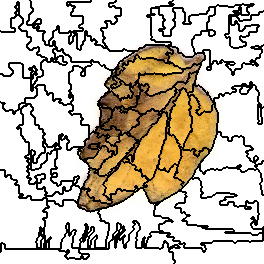

The file beside this chart, header and first rows:
11, 11, 11, 11, 11, 11, 11, 11, 11, 11, 11, 11, 11, 11, 11, 11, 11, 11, 11, 11, 11, 11, 11, 11
11, 11, 11, 11, 11, 11, 11, 11, 11, 11, 11, 11, 11, 11, 11, 11, 11, 11, 11, 11, 11, 11, 11, 11
11, 11, 11, 11, 11, 11, 11, 11, 11, 11, 11, 11, 11, 11, 11, 11, 11, 8, 8, 11, 11, 11, 11, 11
11, 11, 11, 11, 11, 11, 11, 11, 11, 11, 11, 11, 11, 11, 11, 11, 11, 8, 8, 11, 11, 11, 11, 11
11, 11, 11, 11, 11, 11, 11, 11, 11, 11, 11, 11, 11, 11, 11, 11, 11, 8, 8, 11, 11, 11, 11, 11
11, 11, 11, 11, 11, 11, 11, 11, 11, 11, 11, 11, 11, 11, 11, 11, 11, 8, 8, 11, 11, 11, 11, 11
11, 11, 11, 11, 11, 11, 11, 11, 11, 11, 11, 11, 11, 11, 11, 8, 8, 8, 8, 11, 11, 11, 11, 11
11, 11, 11, 11, 11, 11, 11, 11, 11, 11, 11, 11, 11, 11, 11, 8, 8, 8, 8, 11, 11, 11, 11, 11
11, 11, 11, 11, 11, 11, 11, 11, 11, 11, 11, 11, 11, 11, 11, 11, 11, 8, 8, 11, 11, 11, 11, 11
11, 11, 11, 11, 11, 11, 11, 11, 11, 11, 11, 11, 11, 11, 11, 11, 11, 8, 8, 11, 11, 11, 11, 11
11, 11, 11, 11, 11, 11, 11, 11, 11, 11, 11, 11, 11, 11, 11, 11, 11, 8, 8, 11, 11, 11, 11, 11
11, 11, 11, 11, 11, 11, 11, 11, 11, 11, 11, 11, 11, 11, 11, 11, 11, 8, 8, 11, 11, 11, 11, 11
11, 11, 11, 11, 11, 11, 11, 11, 11, 11, 11, 11, 11, 11, 11, 8, 8, 8, 8, 11, 11, 11, 11, 11
11, 11, 11, 11, 11, 11, 11, 11, 11, 11, 11, 11, 11, 11, 11, 8, 8, 8, 8, 11, 11, 11, 11, 11
11, 11, 11, 11, 11, 11, 11, 11, 11, 11, 11, 11, 11, 11, 11, 11, 11, 8, 8, 11, 11, 11, 11, 11
11, 11, 11, 11, 11, 11, 11, 11, 11, 11, 11, 11, 11, 11, 11, 11, 11, 8, 8, 11, 11, 11, 11, 11
11, 11, 11, 11, 11, 11, 11, 11, 11, 11, 11, 11, 11, 11, 11, 8, 8, 8, 8, 8, 8, 11, 11, 11
11, 11, 11, 11, 11, 11, 11, 11, 11, 11, 11, 11, 11, 11, 11, 8, 8, 8, 8, 8, 8, 11, 11, 11
11, 11, 11, 11, 11, 11, 11, 11, 11, 11, 11, 8, 8, 8, 8, 8, 8, 8, 8, 8, 8, 8, 8, 11
11, 11, 11, 11, 11, 11, 11, 11, 11, 11, 11, 8, 8, 8, 8, 8, 8, 8, 8, 8, 8, 8, 8, 11
11, 11, 11, 11, 11, 11, 11, 11, 11, 11, 11, 8, 8, 8, 8, 8, 8, 8, 8, 8, 8, 8, 8, 11
11, 11, 11, 11, 11, 11, 11, 11, 11, 11, 11, 8, 8, 8, 8, 8, 8, 8, 8, 8, 8, 8, 8, 11
11, 11, 11, 11, 11, 11, 11, 11, 11, 11, 11, 8, 8, 8, 8, 8, 8, 8, 8, 8, 8, 8, 8, 11
11, 11, 11, 11, 11, 11, 11, 11, 11, 11, 11, 8, 8, 8, 8, 8, 8, 8, 8, 8, 8, 8, 8, 11
11, 11, 11, 11, 11, 11, 11, 11, 11, 11, 11, 8, 8, 8, 8, 8, 8, 8, 8, 8, 8, 11, 11, 11
11, 11, 11, 11, 11, 11, 11, 11, 11, 11, 11, 8, 8, 8, 8, 8, 8, 8, 8, 8, 8, 11, 11, 11
11, 11, 11, 11, 11, 11, 11, 11, 11, 11, 11, 8, 8, 8, 8, 8, 8, 8, 8, 11, 11, 11, 11, 11
11, 11, 11, 11, 11, 11, 11, 11, 11, 11, 11, 8, 8, 8, 8, 8, 8, 8, 8, 11, 11, 11, 11, 11
11, 11, 11, 11, 11, 11, 11, 11, 11, 11, 11, 11, 11, 11, 11, 8, 8, 8, 8, 11, 11, 11, 11, 11
11, 11, 11, 11, 11, 11, 11, 11, 11, 11, 11, 11, 11, 11, 11, 8, 8, 8, 8, 8, 8, 11, 11, 11
11, 11, 11, 11, 11, 11, 11, 11, 11, 11, 11, 11, 11, 11, 11, 8, 8, 8, 8, 8, 8, 11, 11, 11
8, 11, 11, 11, 11, 11, 11, 11, 11, 11, 11, 11, 11, 11, 11, 8, 8, 8, 8, 8, 8, 8, 8, 8
8, 8, 8, 8, 8, 8, 8, 8, 8, 8, 8, 8, 8, 8, 8, 8, 8, 8, 8, 8, 8, 8, 8, 8
8, 8, 8, 8, 8, 8, 8, 8, 8, 8, 8, 8, 8, 8, 8, 8, 8, 8, 8, 8, 8, 8, 8, 8
8, 8, 8, 8, 8, 8, 8, 8, 8, 8, 8, 8, 8, 8, 8, 8, 8, 8, 8, 8, 8, 8, 8, 8
8, 8, 8, 8, 8, 8, 8, 8, 8, 8, 8, 8, 8, 8, 8, 8, 8, 8, 8, 8, 8, 8, 8, 8
8, 8, 8, 8, 8, 8, 8, 8, 8, 8, 8, 8, 8, 8, 8, 8, 8, 8, 8, 8, 8, 8, 8, 8
8, 8, 8, 8, 8, 8, 8, 8, 8, 8, 8, 8, 8, 8, 8, 8, 8, 8, 8, 8, 8, 8, 8, 8
8, 8, 8, 8, 8, 8, 8, 8, 8, 8, 8, 8, 8, 8, 8, 8, 8, 8, 8, 8, 8, 8, 8, 8
8, 8, 8, 8, 8, 8, 8, 8, 8, 8, 8, 8, 8, 8, 8, 8, 8, 8, 8, 8, 8, 8, 8, 8
8, 8, 8, 8, 8, 8, 8, 8, 8, 8, 8, 8, 8, 8, 8, 8, 8, 8, 8, 8, 8, 8, 8, 8
8, 8, 8, 8, 8, 8, 8, 8, 8, 8, 8, 8, 8, 8, 8, 8, 8, 8, 8, 8, 8, 8, 8, 8
8, 8, 8, 8, 8, 8, 8, 8, 8, 8, 8, 8, 8, 8, 8, 8, 8, 8, 8, 8, 8, 8, 8, 8
8, 8, 8, 8, 8, 8, 8, 8, 8, 8, 8, 8, 8, 8, 8, 8, 8, 8, 8, 8, 8, 8, 8, 8
8, 8, 8, 8, 8, 8, 8, 8, 8, 8, 8, 8, 8, 8, 8, 8, 8, 8, 8, 8, 8, 8, 8, 8
8, 8, 8, 8, 8, 8, 8, 8, 8, 8, 8, 8, 8, 8, 8, 8, 8, 8, 8, 8, 8, 8, 8, 8
8, 8, 8, 8, 8, 8, 8, 8, 8, 8, 8, 8, 8, 8, 8, 8, 8, 8, 8, 8, 8, 8, 8, 8
8, 8, 8, 8, 8, 8, 8, 8, 8, 8, 8, 8, 8, 8, 8, 8, 8, 8, 8, 8, 8, 8, 8, 8
8, 8, 8, 8, 8, 8, 8, 8, 8, 8, 8, 8, 8, 8, 8, 8, 8, 8, 8, 8, 8, 8, 8, 8
8, 8, 8, 8, 8, 8, 8, 8, 8, 8, 8, 8, 8, 8, 8, 8, 8, 8, 8, 8, 8, 8, 8, 8
8, 8, 8, 8, 8, 8, 8, 8, 8, 8, 8, 8, 8, 8, 8, 8, 8, 8, 8, 8, 8, 8, 8, 8
8, 8, 8, 8, 8, 8, 8, 8, 8, 8, 8, 8, 8, 8, 8, 8, 8, 8, 8, 8, 8, 8, 8, 8
8, 8, 8, 8, 8, 8, 8, 8, 8, 8, 8, 8, 8, 8, 8, 8, 8, 8, 8, 8, 8, 8, 8, 8
8, 8, 8, 8, 8, 8, 8, 8, 8, 8, 8, 8, 8, 8, 8, 8, 8, 8, 8, 8, 8, 8, 8, 8
8, 8, 8, 8, 8, 8, 8, 8, 8, 8, 8, 8, 8, 8, 8, 8, 8, 8, 8, 8, 8, 8, 8, 8
8, 8, 8, 8, 8, 8, 8, 8, 8, 8, 8, 8, 8, 8, 8, 8, 8, 8, 8, 8, 8, 8, 8, 8
8, 8, 8, 8, 8, 8, 8, 8, 8, 8, 8, 8, 8, 8, 8, 8, 8, 8, 8, 8, 8, 8, 8, 8
8, 8, 8, 8, 8, 8, 8, 8, 8, 8, 8, 8, 8, 8, 8, 8, 8, 8, 8, 8, 8, 8, 8, 8
8, 8, 8, 8, 8, 8, 8, 8, 8, 8, 8, 8, 8, 8, 8, 8, 8, 8, 8, 8, 8, 8, 8, 8
8, 8, 8, 8, 8, 8, 8, 8, 8, 8, 8, 8, 8, 8, 8, 8, 8, 8, 8, 8, 8, 8, 8, 8
8, 8, 8, 8, 8, 8, 8, 8, 8, 8, 8, 8, 8, 8, 8, 8, 8, 8, 8, 8, 8, 8, 8, 8
... 203 more rows
